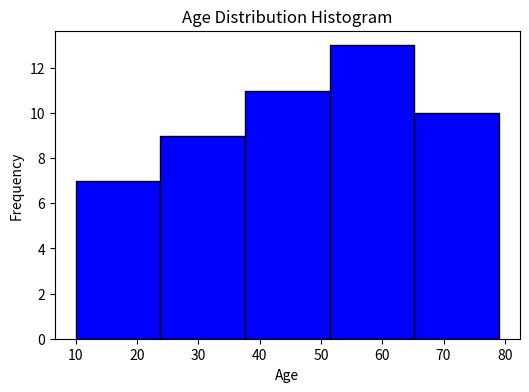

Generate this figure with matplotlib:
import numpy as np
import matplotlib.pyplot as plt

#Generate 50 random ages between 10 and 80
ages = np.random.randint(10, 81, 50)

print("Generated ages:\n", ages)

# Plot histogram with bin size of 5
plt.figure(figsize=(6,4))
plt.hist(ages, bins=5, color='blue', edgecolor='black')
plt.title("Age Distribution Histogram")
plt.xlabel("Age")
plt.ylabel("Frequency")
plt.show()